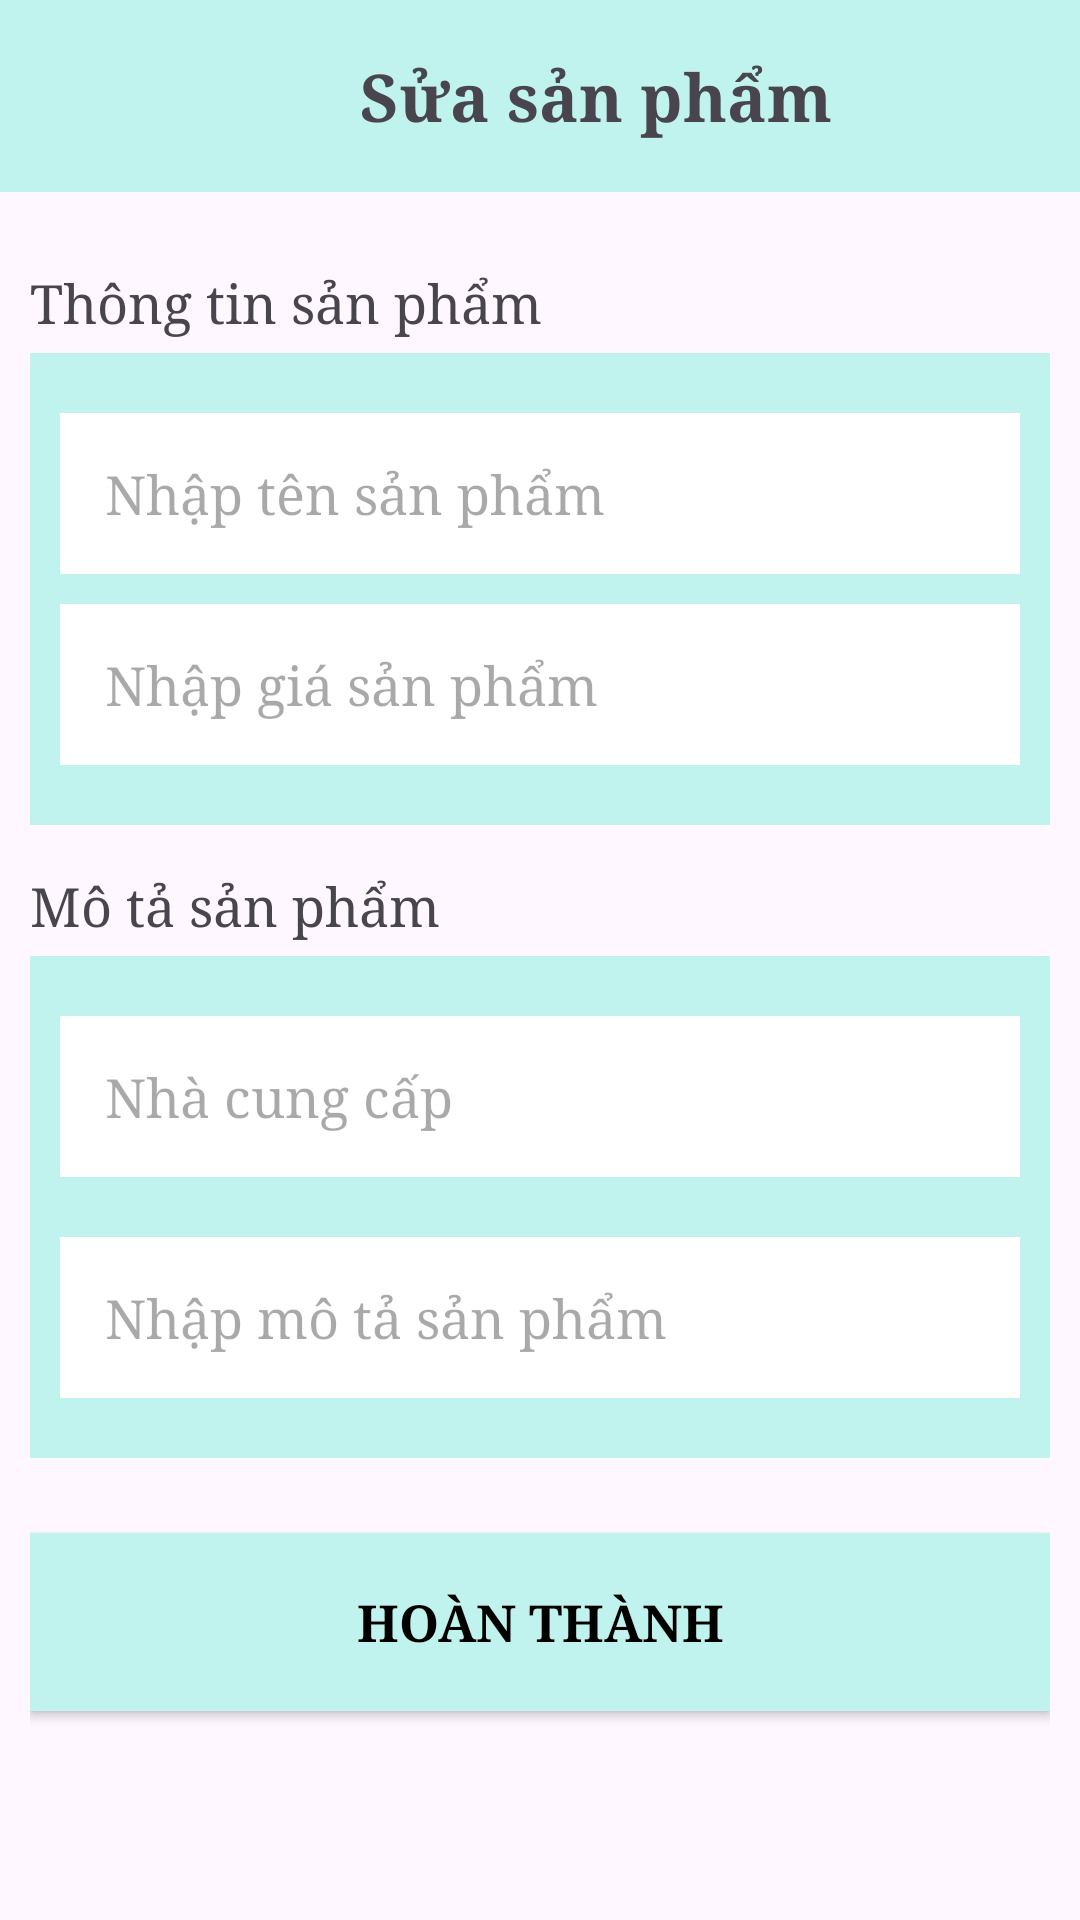

This screen was rendered from an Android layout file. Write that file and the resources it references.
<!-- AndroidManifest.xml: application theme Theme.AppBanRau -->
<!-- res/layout/activity_sua_san_pham_admin.xml -->
<?xml version="1.0" encoding="utf-8"?>
<androidx.core.widget.NestedScrollView xmlns:android="http://schemas.android.com/apk/res/android"
    xmlns:app="http://schemas.android.com/apk/res-auto"
    xmlns:tools="http://schemas.android.com/tools"
    android:layout_width="match_parent"
    android:layout_height="match_parent"
    tools:context=".SuaSanPhamAdmin">

    <LinearLayout
        android:layout_width="match_parent"
        android:layout_height="match_parent"
        android:orientation="vertical">
        <androidx.appcompat.widget.Toolbar
            android:layout_width="match_parent"
            android:layout_height="wrap_content"
            android:background="#C0F3ED">

            <ImageView
                android:layout_width="30dp"
                android:layout_height="30dp"
                android:id="@+id/ivBackSuaSp"
                android:src="@drawable/ic_back"/>

            <TextView
                android:layout_width="wrap_content"
                android:layout_height="wrap_content"
                android:text="Sửa sản phẩm"
                android:textSize="22dp"
                android:textStyle="bold"
                android:fontFamily="serif"
                android:layout_marginLeft="90dp"/>
        </androidx.appcompat.widget.Toolbar>

        <LinearLayout
            android:layout_width="match_parent"
            android:layout_height="match_parent"
            android:orientation="vertical"
            android:padding="10dp">

            <TextView
                android:layout_width="wrap_content"
                android:layout_height="wrap_content"
                android:text="Thông tin sản phẩm"
                android:textSize="18dp"
                android:fontFamily="serif"
                android:layout_marginTop="15dp"
                android:layout_marginBottom="5dp"/>


            <LinearLayout
                android:layout_width="match_parent"
                android:layout_height="wrap_content"
                android:orientation="vertical"
                android:background="@color/blue"
                android:paddingTop="10dp"
                android:paddingEnd="10dp"
                android:paddingStart="10dp"
                android:paddingBottom="20dp">

                <EditText
                    android:id="@+id/edtSuaTenSp"
                    android:layout_width="match_parent"
                    android:layout_height="wrap_content"
                    android:background="@color/white"
                    android:padding="15dp"
                    android:textColor="@color/black"
                    android:fontFamily="serif"
                    android:layout_marginTop="10dp"
                    android:hint="Nhập tên sản phẩm"/>
                <EditText
                    android:id="@+id/edtSuaGiaSp"
                    android:layout_width="match_parent"
                    android:layout_height="wrap_content"
                    android:background="@color/white"
                    android:padding="15dp"
                    android:textColor="@color/black"
                    android:fontFamily="serif"
                    android:layout_marginTop="10dp"
                    android:hint="Nhập giá sản phẩm"
                    android:inputType="number"/>

            </LinearLayout>


            <TextView
                android:layout_width="wrap_content"
                android:layout_height="wrap_content"
                android:text="Mô tả sản phẩm"
                android:textSize="18dp"
                android:fontFamily="serif"
                android:layout_marginTop="15dp"
                android:layout_marginBottom="5dp"
                />

            <LinearLayout
                android:layout_width="match_parent"
                android:layout_height="wrap_content"
                android:orientation="vertical"
                android:background="@color/blue"
                android:paddingTop="10dp"
                android:paddingEnd="10dp"
                android:paddingStart="10dp"
                android:paddingBottom="20dp"
                >

                <EditText
                    android:id="@+id/edtSuaNhaCungCap"
                    android:layout_width="match_parent"
                    android:layout_height="wrap_content"
                    android:background="@color/white"
                    android:padding="15dp"
                    android:hint="Nhà cung cấp"
                    android:textColor="@color/black"
                    android:fontFamily="serif"
                    android:layout_marginTop="10dp"/>

                <Spinner
                    android:id="@+id/spnCategorySuaSp"
                    android:layout_width="match_parent"
                    android:layout_height="wrap_content"
                    android:layout_marginTop="10dp"
                    android:background="@color/white"
                    />


                <EditText
                    android:id="@+id/edtSuaMoTa"
                    android:layout_width="match_parent"
                    android:layout_height="wrap_content"
                    android:background="@color/white"
                    android:padding="15dp"
                    android:hint="Nhập mô tả sản phẩm"
                    android:textColor="@color/black"
                    android:fontFamily="serif"
                    android:layout_marginTop="10dp"/>


            </LinearLayout>

            <androidx.appcompat.widget.AppCompatButton
                android:id="@+id/btnSuaSp"
                android:layout_width="match_parent"
                android:layout_height="wrap_content"
                android:layout_marginTop="25dp"
                android:layout_marginBottom="20dp"
                android:background="@color/blue"
                android:fontFamily="serif"
                android:text="Hoàn thành"
                android:padding="18dp"
                android:textColor="@color/black"
                android:textSize="17dp"
                android:textStyle="bold" />


        </LinearLayout>
    </LinearLayout>

</androidx.core.widget.NestedScrollView>
<!-- resources referenced by this layout -->
<resources>
  <color name="black">#FF000000</color>
  <color name="blue">#C0F3ED</color>
  <color name="white">#FFFFFFFF</color>
  <style name="Theme.AppBanRau" parent="Base.Theme.AppBanRau" />
  <style name="Base.Theme.AppBanRau" parent="Theme.Material3.DayNight.NoActionBar">
          
          
      </style>
</resources>
